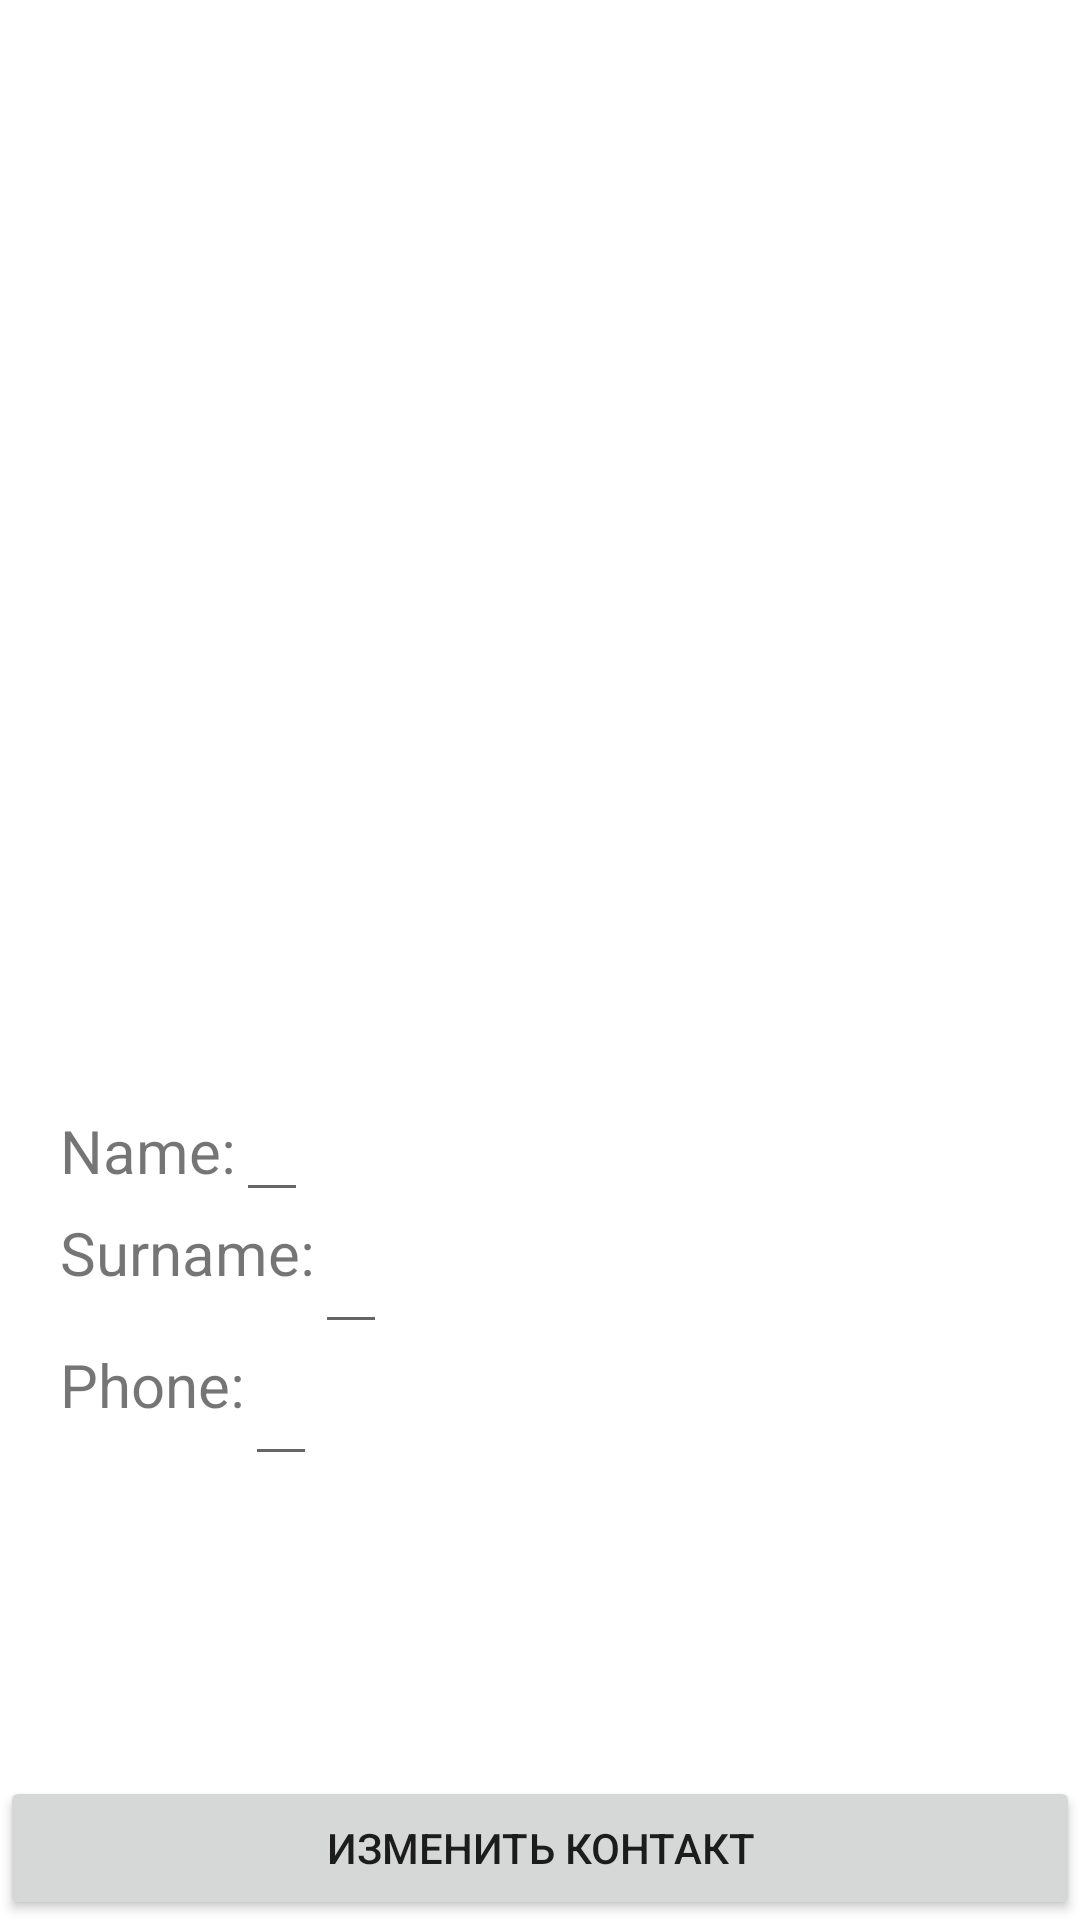

Reconstruct the res/layout file that produces this screen, plus the resources it refers to.
<!-- AndroidManifest.xml: application theme Theme.Andersen_Homework_6 -->
<!-- res/layout/fragment_detail_info.xml -->
<?xml version="1.0" encoding="utf-8"?>
<androidx.constraintlayout.widget.ConstraintLayout xmlns:android="http://schemas.android.com/apk/res/android"
    xmlns:app="http://schemas.android.com/apk/res-auto"
    android:layout_width="match_parent"
    android:layout_height="match_parent">

    <ImageView
        android:id="@+id/contactImage"
        android:layout_width="match_parent"
        android:layout_height="350dp"
        android:src="@drawable/ic_baseline_account_box_24"
        app:layout_constraintStart_toStartOf="parent"
        app:layout_constraintTop_toTopOf="parent" />

    <TextView
        android:id="@+id/name"
        android:layout_width="wrap_content"
        android:layout_height="wrap_content"
        android:paddingStart="20dp"
        android:paddingTop="20dp"
        android:text="Name:"
        android:textSize="20sp"
        app:layout_constraintStart_toStartOf="parent"
        app:layout_constraintTop_toBottomOf="@+id/contactImage" />

    <EditText
        android:id="@+id/contactName"
        android:layout_width="wrap_content"
        android:layout_height="wrap_content"
        android:paddingStart="20dp"
        android:paddingTop="20dp"
        android:textSize="20sp"
        app:layout_constraintStart_toEndOf="@+id/name"
        app:layout_constraintTop_toBottomOf="@+id/contactImage" />

    <TextView
        android:id="@+id/surname"
        android:layout_width="wrap_content"
        android:layout_height="wrap_content"
        android:paddingStart="20dp"
        android:text="Surname:"
        android:textSize="20sp"
        app:layout_constraintStart_toStartOf="parent"
        app:layout_constraintTop_toBottomOf="@+id/contactName" />

    <EditText
        android:id="@+id/contactSurname"
        android:layout_width="wrap_content"
        android:layout_height="wrap_content"
        android:paddingStart="20dp"
        android:textSize="20sp"
        app:layout_constraintStart_toEndOf="@+id/surname"
        app:layout_constraintTop_toBottomOf="@+id/contactName" />

    <TextView
        android:id="@+id/phone"
        android:layout_width="wrap_content"
        android:layout_height="wrap_content"
        android:paddingStart="20dp"
        android:text="Phone:"
        android:textSize="20sp"
        app:layout_constraintStart_toStartOf="parent"
        app:layout_constraintTop_toBottomOf="@+id/contactSurname" />

    <EditText
        android:id="@+id/contactPhone"
        android:layout_width="wrap_content"
        android:layout_height="wrap_content"
        android:paddingStart="20dp"
        android:textSize="20sp"
        app:layout_constraintStart_toEndOf="@+id/phone"
        app:layout_constraintTop_toBottomOf="@+id/contactSurname" />

    <Button
        android:id="@+id/changeContactButton"
        android:layout_width="match_parent"
        android:layout_height="wrap_content"
        android:text="Изменить контакт"
        app:layout_constraintBottom_toBottomOf="parent" />

</androidx.constraintlayout.widget.ConstraintLayout>
<!-- resources referenced by this layout -->
<resources>
  <style name="Theme.Andersen_Homework_6" parent="Theme.MaterialComponents.DayNight.DarkActionBar">
          
          <item name="colorPrimary">@color/purple_500</item>
          <item name="colorPrimaryVariant">@color/purple_700</item>
          <item name="colorOnPrimary">@color/white</item>
          
          <item name="colorSecondary">@color/teal_200</item>
          <item name="colorSecondaryVariant">@color/teal_700</item>
          <item name="colorOnSecondary">@color/black</item>
          
          <item name="android:statusBarColor" tools:targetApi="l">?attr/colorPrimaryVariant</item>
          <item name="android:listDivider">@drawable/divider</item>
          
      </style>
  <!-- drawable divider (drawable) -->
  <?xml version="1.0" encoding="utf-8"?>
  <shape xmlns:android="http://schemas.android.com/apk/res/android"
      android:shape="rectangle">
      <solid android:color="@color/purple_200" />
      <size android:height="10dp" />
  </shape>
  <!-- not gathered from this repository: default colours our renderer supplied (Android Studio template values) -->
  <color name="purple_200">#FFBB86FC</color>
  <color name="purple_500">#FF6200EE</color>
  <color name="purple_700">#FF3700B3</color>
  <color name="teal_200">#FF03DAC5</color>
  <color name="teal_700">#FF018786</color>
  <color name="black">#FF000000</color>
  <color name="white">#FFFFFFFF</color>
</resources>
